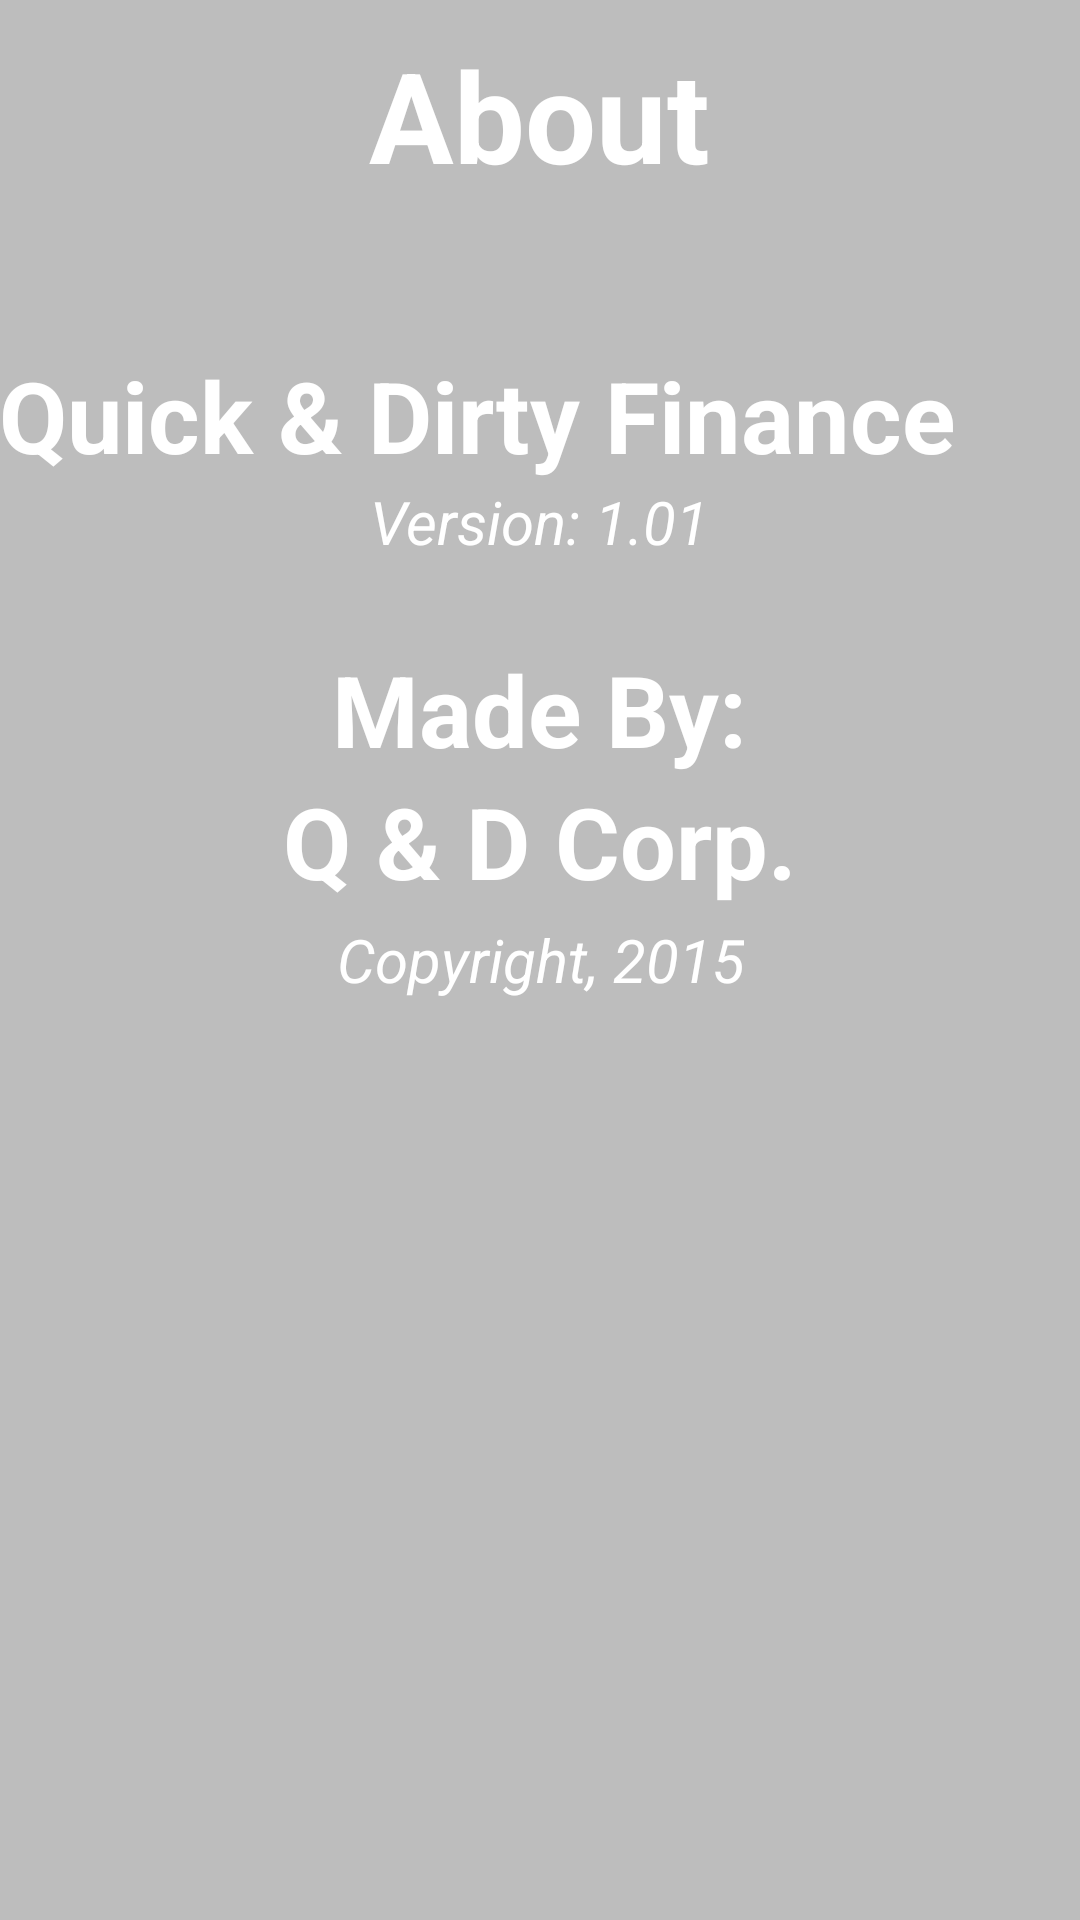

Write the Android layout XML for this screen, with the resource values it uses.
<!-- AndroidManifest.xml: application theme AppTheme -->
<!-- res/layout/layabout.xml -->
<LinearLayout xmlns:android="http://schemas.android.com/apk/res/android" xmlns:tools="http://schemas.android.com/tools" android:background="#bdbdbd" android:layout_width="match_parent" android:layout_height="match_parent" android:paddingBottom="@dimen/activity_vertical_margin" android:paddingLeft="@dimen/activity_horizontal_margin" android:paddingRight="@dimen/activity_horizontal_margin" android:paddingTop="@dimen/activity_vertical_margin" android:orientation="vertical">



<TextView
    android:text="About" 
    android:textSize="42sp" 
    android:textStyle="bold" 
    android:textColor="#FFFFFF" 
    android:gravity="center" 
    android:layout_gravity="center" 
    android:layout_width="wrap_content" 
    android:layout_height="wrap_content" 
    android:paddingTop="10dp"
    android:paddingBottom="50dp" />

<TextView  
    android:text="Quick &amp; Dirty Finance" 
    android:textSize="33sp" 
    android:textStyle="bold" 
    android:textColor="#FFFFFF" 
    android:gravity="center" 
    android:layout_gravity="start" 
    android:layout_width="wrap_content" 
    android:layout_height="wrap_content" />

<TextView 
    android:text="Version: 1.01" 
    android:textSize="20sp" 
    android:textStyle="italic" 
    android:textColor="#FFFFFF" 
    android:gravity="center" 
    android:layout_gravity="center" 
    android:layout_width="wrap_content" 
    android:layout_height="wrap_content" />

<TextView 
    android:text="" 
    android:textSize="20sp" 
    android:textStyle="italic" 
    android:textColor="#FFFFFF" 
    android:gravity="center" 
    android:layout_gravity="center" 
    android:layout_width="wrap_content" 
    android:layout_height="wrap_content" />

<TextView 
    android:text="Made By:" 
    android:textSize="33sp" 
    android:textStyle="bold" 
    android:textColor="#FFFFFF" 
    android:gravity="center" 
    android:layout_gravity="center" 
    android:layout_width="wrap_content" 
    android:layout_height="wrap_content" />
    
<TextView 
    android:text="Q &amp; D Corp." 
    android:textSize="33sp" 
    android:textStyle="bold" 
    android:textColor="#FFFFFF" 
    android:gravity="center" 
    android:layout_gravity="center" 
    android:layout_width="wrap_content" 
    android:layout_height="wrap_content"
    android:paddingBottom="4dp" />
    
<TextView 
    android:text="Copyright, 2015" 
    android:textSize="20sp" 
    android:textStyle="italic" 
    android:textColor="#FFFFFF" 
    android:gravity="center" 
    android:layout_gravity="center" 
    android:layout_width="wrap_content" 
    android:layout_height="wrap_content" />
    
</LinearLayout>
<!-- resources referenced by this layout -->
<resources>
  <style name="AppTheme" parent="AppBaseTheme">
  
  </style>
  <style name="AppBaseTheme" parent="android:Theme.Light">
  
  </style>
</resources>
